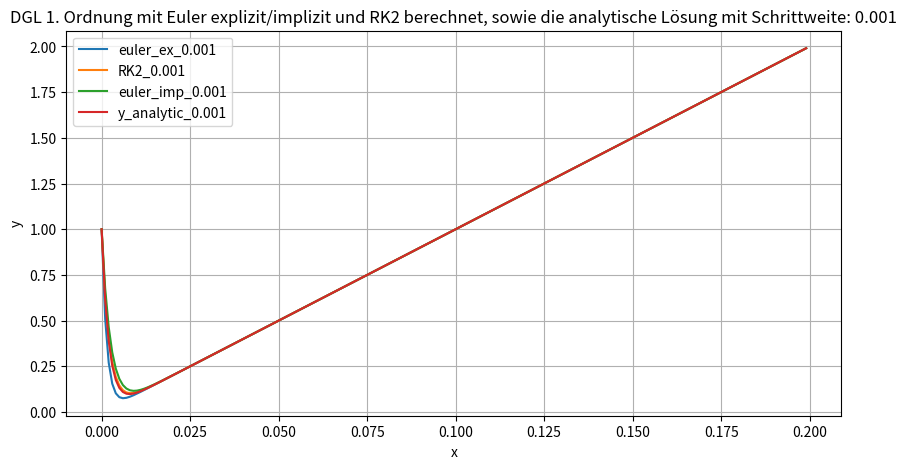
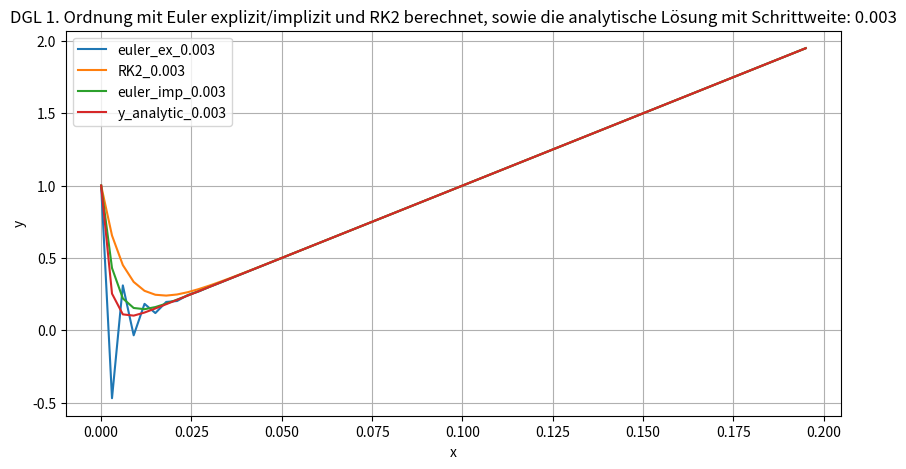
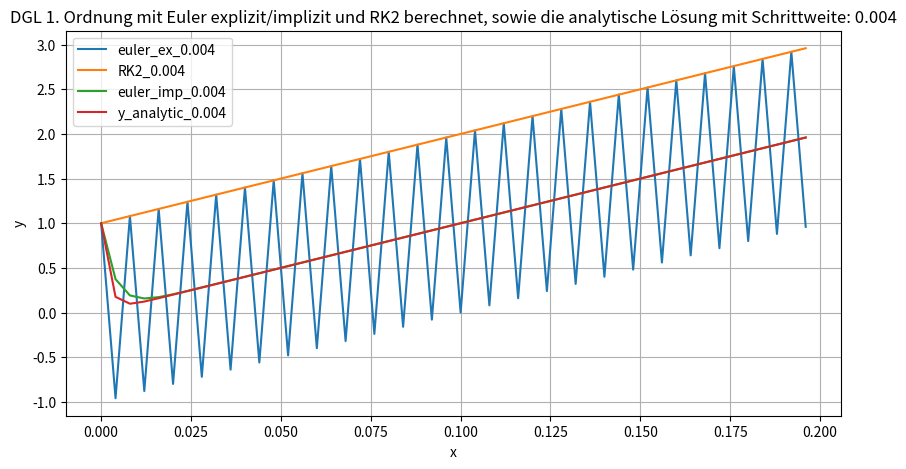
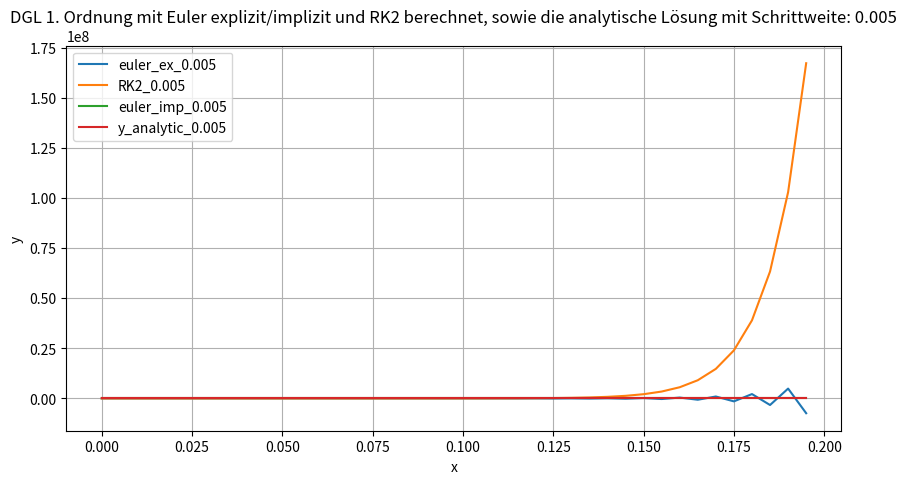

Generate these figures, in order, with matplotlib:
import matplotlib.pyplot as plt
import numpy as np
import math

step_values = dict.fromkeys([0.001, 0.003, 0.004, 0.005], 0)
x_end = 0.2

for x in step_values.keys():
    step_values[x] = int(x_end / x)


def y_dot(x, y):
    return 10 - 500 * y + 5000 * x


def y_analytic_func(x):
    return 10 * x + math.exp(-500 * x)


for h, step in step_values.items():
    fig, ax = plt.subplots(figsize=(10, 5))
    print('aktueller step: {} mit schrittweite: {}'.format(step, h))
    # Array für unabhängige Variable
    x = np.zeros(step)
    # Output für abhängige Variable (berechnet mit Euler explizit)
    y_euler_ex = np.zeros(step)
    # Output für abhängige Variable (berechnet mit RK2)
    y_RK2 = np.zeros(step)
    # Output für abhängige Variable (berechnet mit Euler implizit)
    y_euler_imp = np.zeros(step)
    # Output für analytische Lösung
    y_analytic = np.zeros(step)

    y_euler_ex[0] = 1

    # Euler_ex
    for i in range(step - 1):
        y_euler_ex[i+1] = y_euler_ex[i] + h * y_dot(x[i], y_euler_ex[i])
        x[i+1] = x[i] + h

    ax.plot(x, y_euler_ex, label='euler_ex_{}'.format(h))

    x = np.zeros(step)
    y_RK2[0] = 1

    # RK2
    for i in range(step - 1):
        k1 = h * y_dot(x[i], y_RK2[i])
        k2 = h * y_dot(x[i] + h/2, y_RK2[i] + k1/2)

        y_RK2[i+1] = y_RK2[i] + k2
        x[i+1] = x[i] + h

    ax.plot(x, y_RK2,   label='RK2_{}'.format(h))

    x = np.zeros(step)
    y_euler_imp[0] = 1

    # Euler_imp
    for i in range(step - 1):
        x[i+1] = x[i] + h
        y_euler_imp[i+1] = (
            y_euler_imp[i] + 10 * h + 5000 * x[i+1] * h) / (500 * h + 1)

    ax.plot(x, y_euler_imp, label='euler_imp_{}'.format(h))

    # x = np.zeros(step)
    # analytic solution
    for i in range(step):
        y_analytic[i] = y_analytic_func(i * h)

    ax.plot(x, y_analytic, label='y_analytic_{}'.format(h))

    ax.legend()
    ax.set(xlabel='x', ylabel='y',
           title='DGL 1. Ordnung mit Euler explizit/implizit und RK2 '
           'berechnet, sowie die analytische Lösung mit Schrittweite: '
           '{}'.format(h))
    ax.grid()

# fig.savefig("DGL_1O.png")
plt.show()
